Run: headless pygame with SDL's dummy video driver; simulated clock (each Clock.tick advances the game by its frame time, no real sleeping); random seed 0; keys injected as events and as key.get_pressed() state; no mouse input.
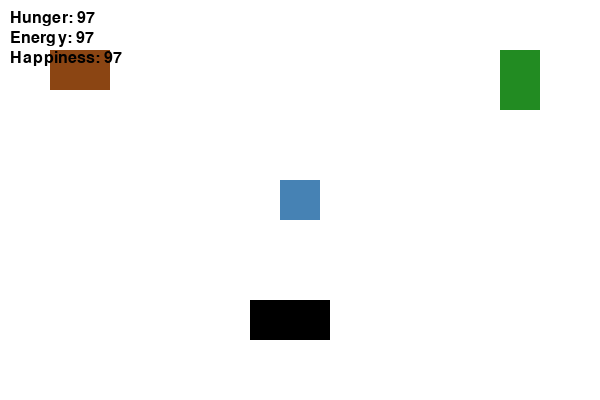
Frame 1 of 4 · flips 1–60 · no input
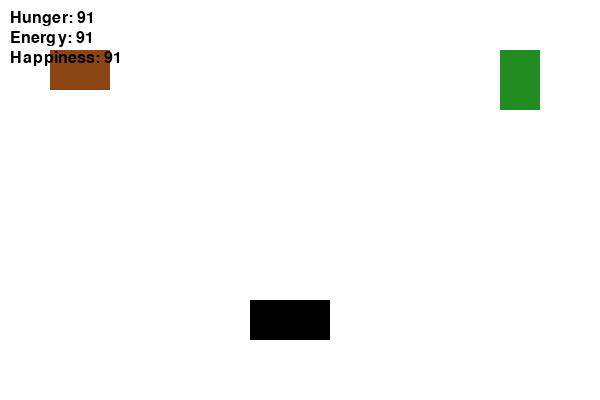
Frame 2 of 4 · flips 61–180 · tapped SPACE, RETURN · held RIGHT (→), D
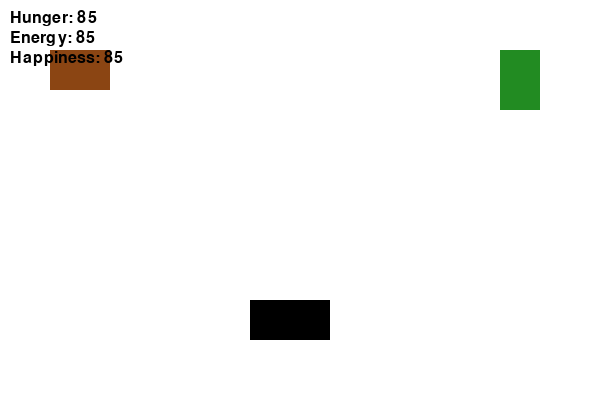
Frame 3 of 4 · flips 181–300 · held DOWN (↓), S
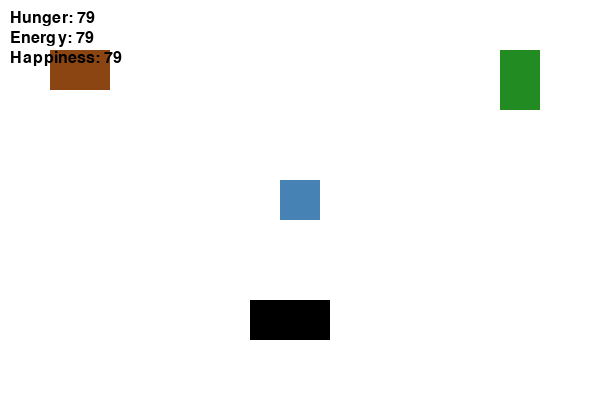
Frame 4 of 4 · flips 301–420 · held LEFT (←), A, UP (↑), W

The pygame program that drew these frames:

import pygame
import random

# Initialize Pygame
pygame.init()

# Screen settings
WIDTH, HEIGHT = 600, 400
screen = pygame.display.set_mode((WIDTH, HEIGHT))
pygame.display.set_caption("Mini Sims")

# Colors
WHITE = (255, 255, 255)
BLACK = (0, 0, 0)
GREEN = (34, 139, 34)
BLUE = (70, 130, 180)
BROWN = (139, 69, 19)

# Player attributes
player = pygame.Rect(280, 180, 40, 40)
player_color = BLUE
speed = 4

# Needs (hunger, energy, happiness)
needs = {"hunger": 100, "energy": 100, "happiness": 100}

# Objects (bed, fridge, computer)
bed = pygame.Rect(50, 50, 60, 40)
fridge = pygame.Rect(500, 50, 40, 60)
computer = pygame.Rect(250, 300, 80, 40)

# Game loop
running = True
clock = pygame.time.Clock()
while running:
    screen.fill(WHITE)
    
    # Event handling
    for event in pygame.event.get():
        if event.type == pygame.QUIT:
            running = False
    
    # Movement
    keys = pygame.key.get_pressed()
    if keys[pygame.K_LEFT]:
        player.x -= speed
    if keys[pygame.K_RIGHT]:
        player.x += speed
    if keys[pygame.K_UP]:
        player.y -= speed
    if keys[pygame.K_DOWN]:
        player.y += speed
    
    # Collision with objects
    if player.colliderect(bed):
        needs["energy"] = min(100, needs["energy"] + 1)
    if player.colliderect(fridge):
        needs["hunger"] = min(100, needs["hunger"] + 1)
    if player.colliderect(computer):
        needs["happiness"] = min(100, needs["happiness"] + 1)
    
    # Decrease needs over time
    for key in needs:
        needs[key] -= 0.05
    
    # Draw objects
    pygame.draw.rect(screen, BROWN, bed)
    pygame.draw.rect(screen, GREEN, fridge)
    pygame.draw.rect(screen, BLACK, computer)
    pygame.draw.rect(screen, player_color, player)
    
    # Display needs
    font = pygame.font.Font(None, 24)
    y_offset = 10
    for key, value in needs.items():
        text = font.render(f"{key.capitalize()}: {int(value)}", True, BLACK)
        screen.blit(text, (10, y_offset))
        y_offset += 20
    
    # Update display
    pygame.display.flip()
    clock.tick(30)

pygame.quit()
